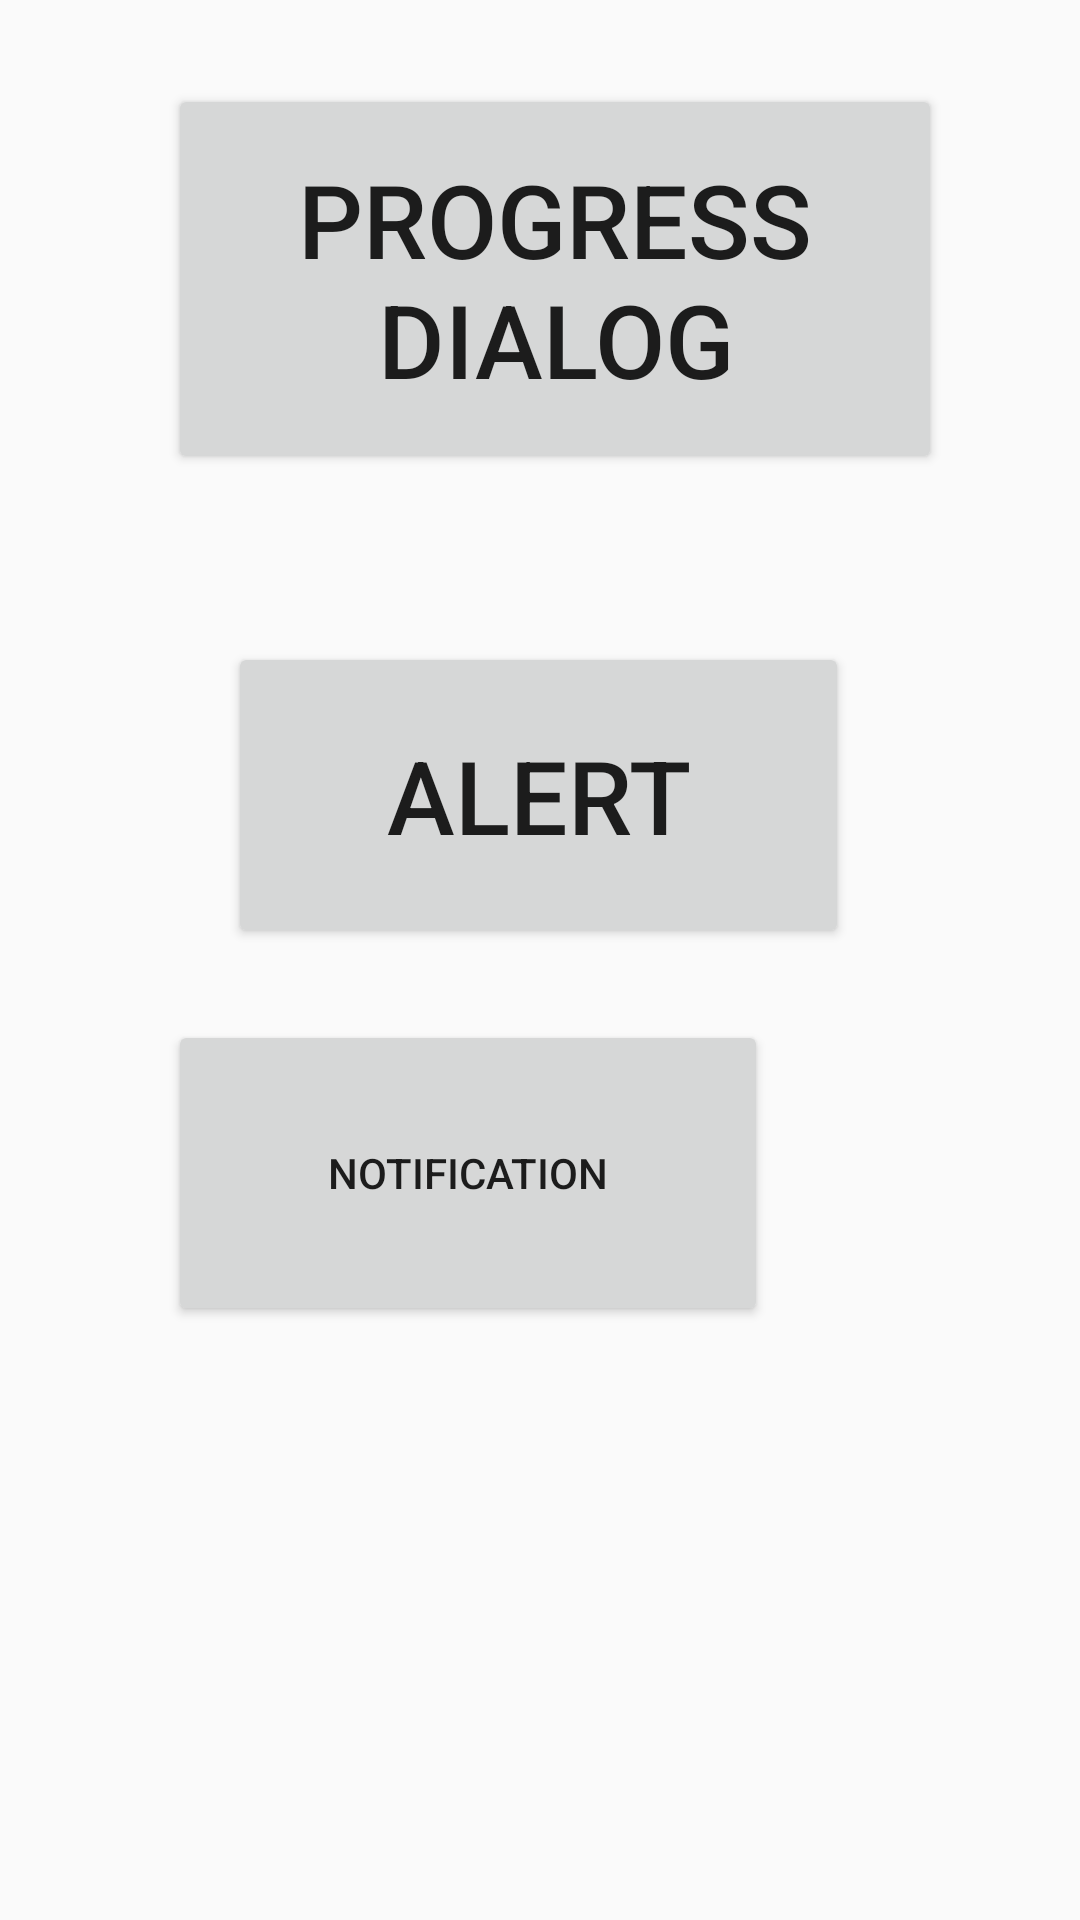

Here is an Android app screen rendered from its layout file. Give the layout XML and the strings, colors and styles it references.
<!-- AndroidManifest.xml: application theme Theme.FirstApp -->
<!-- res/layout/activity_main3.xml -->
<?xml version="1.0" encoding="utf-8"?>
<androidx.constraintlayout.widget.ConstraintLayout xmlns:android="http://schemas.android.com/apk/res/android"
    xmlns:app="http://schemas.android.com/apk/res-auto"
    xmlns:tools="http://schemas.android.com/tools"
    android:layout_width="match_parent"
    android:layout_height="match_parent"
    tools:context=".MainActivity3">

    <Button
        android:id="@+id/btn_pdialog"
        android:layout_width="258dp"
        android:layout_height="130dp"
        android:layout_marginStart="56dp"
        android:layout_marginTop="28dp"
        android:text="Progress Dialog"
        android:textSize="34sp"
        app:layout_constraintStart_toStartOf="parent"
        app:layout_constraintTop_toTopOf="parent" />

    <Button
        android:id="@+id/btn_alert"
        android:layout_width="207dp"
        android:layout_height="102dp"
        android:layout_marginStart="76dp"
        android:layout_marginTop="56dp"
        android:text="Alert"
        android:textSize="34sp"
        app:layout_constraintStart_toStartOf="parent"
        app:layout_constraintTop_toBottomOf="@+id/btn_pdialog" />

    <Button
        android:id="@+id/btn_notify"
        android:layout_width="200dp"
        android:layout_height="102dp"
        android:layout_marginStart="56dp"
        android:layout_marginTop="24dp"
        android:text="Notification"
        app:layout_constraintStart_toStartOf="parent"
        app:layout_constraintTop_toBottomOf="@+id/btn_alert" />


</androidx.constraintlayout.widget.ConstraintLayout>
<!-- resources referenced by this layout -->
<resources>
  <style name="Theme.FirstApp" parent="Theme.MaterialComponents.DayNight.DarkActionBar.Bridge">
          
          <item name="colorPrimary">@color/purple_500</item>
          <item name="colorPrimaryVariant">@color/purple_700</item>
          <item name="colorOnPrimary">@color/white</item>
          
          <item name="colorSecondary">@color/teal_200</item>
          <item name="colorSecondaryVariant">@color/teal_700</item>
          <item name="colorOnSecondary">@color/black</item>
          
          <item name="android:statusBarColor" tools:targetApi="l">?attr/colorPrimaryVariant</item>
          
      </style>
  <!-- not gathered from this repository: default colours our renderer supplied (Android Studio template values) -->
  <color name="purple_500">#FF6200EE</color>
  <color name="purple_700">#FF3700B3</color>
  <color name="teal_200">#FF03DAC5</color>
  <color name="teal_700">#FF018786</color>
  <color name="black">#FF000000</color>
  <color name="white">#FFFFFFFF</color>
</resources>
